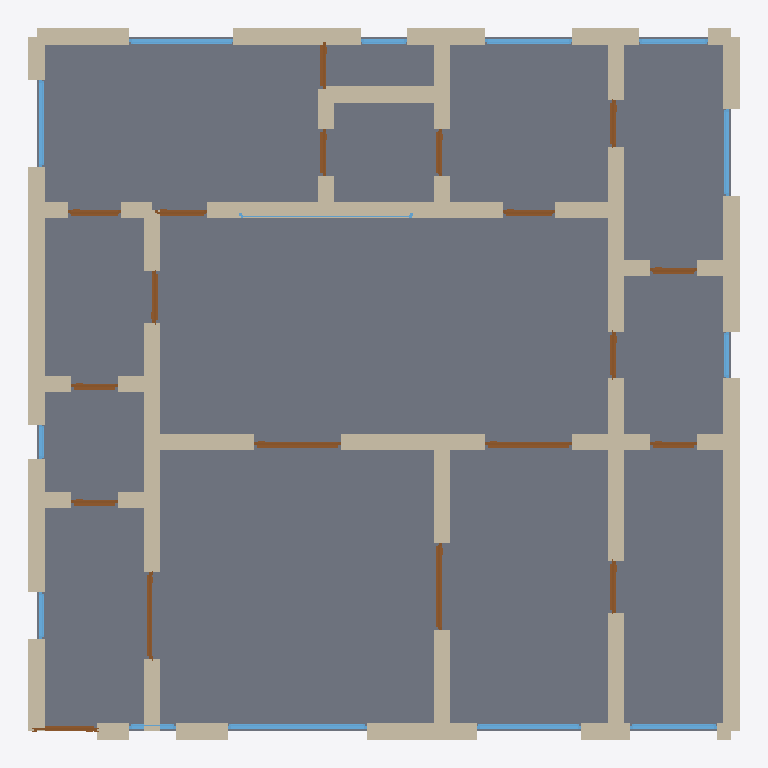
Plan cut of the same IFC building model at storey 'Ground Floor' (level 0.00 m, cut at 1.40 m), seen from above with north up, elements coloured by IFC class: 57 walls (beige), 19 doors (brown), 14 windows (light blue), 1 slab (grey). Cut surfaces are drawn darker.
Extent 12.3 m × 12.3 m × 2.9 m (x, y, z). Storeys (1): Ground Floor at 0.00 m. Elements (92): 58 IfcWall, 19 IfcDoor, 14 IfcWindow, 1 IfcSlab.

HEADER;
FILE_DESCRIPTION(('ViewDefinition[DesignTransferView]'),'2;1');
FILE_NAME('/dev/null','2026-05-05T16:04:43+05:30',(''),(''),'IfcOpenShell 0.8.5','IfcOpenShell 0.8.5','Nobody');
FILE_SCHEMA(('IFC4'));
ENDSEC;
DATA;
#1=IFCPROJECT('0mwfVrwpD0aONYRtntR4HX',$,'A Manchester Greater area / Solihull detached suburban 4-bed',$,$,$,$,(#10),#5);
#12=IFCSITE('0t7nD10u1CugrAyAVmQuS7',$,'Site',$,$,$,$,$,$,$,$,$,$,$);
#13=IFCBUILDING('3qMKsCwvTFvxsSWQKggmiH',$,'Building',$,$,$,$,$,$,$,$,$);
#16=IFCBUILDINGSTOREY('2lRsi6a5jCofTAjrj$R$WF',$,'Ground Floor',$,$,#22,$,$,$,$);
#4024=IFCSLAB('2$7H45BIjE_91od1f_60fv',$,'Floor',$,$,#4041,#4036,$,.FLOOR.);
#134=IFCWALL('2QIhIizif0Yf32P7cym1PM',$,'Exterior Wall',$,$,#155,#150,$,$);
#332=IFCWALL('1fCDzWYTr3Z8xwW3Ae56Gk',$,'Exterior Wall',$,$,#353,#348,$,$);
#156=IFCWALL('3aTUvqU81FJgVXFH2MXOef',$,'Exterior Wall',$,$,#177,#172,$,$);
#354=IFCWALL('365IiXie9CIORiHLhtCYN5',$,'Exterior Wall',$,$,#375,#370,$,$);
#266=IFCWALL('2pBiYItRr87giuPnd8vzC4',$,'Exterior Wall',$,$,#287,#282,$,$);
#68=IFCWALL('0OWyDr_QX4ExUHlyITQtUH',$,'Exterior Wall',$,$,#89,#84,$,$);
#618=IFCWALL('1jooVgRzD2oB56KF2HZVs7',$,'Interior Wall',$,$,#639,#634,$,$);
#860=IFCWALL('2YxmnH3ePEn9x_7hUud5Wl',$,'Interior Wall',$,$,#881,#876,$,$);
#1212=IFCWALL('3NLs9BBQT6gvXtCsulpEhk',$,'Interior Wall',$,$,#1233,#1228,$,$);
#596=IFCWALL('0izUAASUD6tv8epfKkgTgm',$,'Interior Wall',$,$,#617,#612,$,$);
#882=IFCWALL('2pCq$TwwnAKvd_GMZshOqB',$,'Interior Wall',$,$,#903,#898,$,$);
#552=IFCWALL('2idjlDsRbBv8Iq9FwfNzse',$,'Interior Wall',$,$,#573,#568,$,$);
#508=IFCWALL('0pEckiFID3ZfNX4lzEgKiK',$,'Interior Wall',$,$,#529,#524,$,$);
#288=IFCWALL('0eXIjEE9v2_g9Cv6yRcEnn',$,'Exterior Wall',$,$,#309,#304,$,$);
#530=IFCWALL('2w4zsKCWb4zhwTfn1wCQbo',$,'Interior Wall',$,$,#551,#546,$,$);
#376=IFCWALL('32lHNDMwP0OhGXRHeiHLDI',$,'Exterior Wall',$,$,#397,#392,$,$);
#486=IFCWALL('0zdTKBPJbF6xwFUME3kXR_',$,'Interior Wall',$,$,#507,#502,$,$);
#244=IFCWALL('3LIhRtB8LC2PpneCOprTYz',$,'Exterior Wall',$,$,#265,#260,$,$);
#178=IFCWALL('1fJi6mgozFYh2GNwq0BeRr',$,'Exterior Wall',$,$,#199,#194,$,$);
#420=IFCWALL('1G8Sq4Uln448I0TwUmgMi0',$,'Interior Wall',$,$,#441,#436,$,$);
#222=IFCWALL('2R8whZEULFXfrn$JgQBM1d',$,'Exterior Wall',$,$,#243,#238,$,$);
#398=IFCWALL('0vC9YtsHP1DAMLU9ncHpja',$,'Interior Wall',$,$,#419,#414,$,$);
#816=IFCWALL('0PRWSncZT30AVqIBnB6DV4',$,'Interior Wall',$,$,#837,#832,$,$);
#926=IFCWALL('36Jdu8EQLELxZPLayOUSMa',$,'Interior Wall',$,$,#947,#942,$,$);
#948=IFCWALL('2$kcAArdrCVQBk7jN5oLrK',$,'Interior Wall',$,$,#969,#964,$,$);
#1234=IFCWALL('2Qre2cT7XBbgF7_BkICgkG',$,'Interior Wall',$,$,#1255,#1250,$,$);
#838=IFCWALL('0ye31bmTD8F8VLOl4Jvk42',$,'Interior Wall',$,$,#859,#854,$,$);
#904=IFCWALL('3EnolpfVT3aeZaDDtal3xn',$,'Interior Wall',$,$,#925,#920,$,$);
#970=IFCWALL('3oliqfdQv6Og$bL21xKUlp',$,'Interior Wall',$,$,#991,#986,$,$);
#794=IFCWALL('0idAi$CeX1EgltVAUeeQBS',$,'Interior Wall',$,$,#815,#810,$,$);
#46=IFCWALL('11OYGRLmb35OnNOCJZ_HeO',$,'Exterior Wall',$,$,#67,#62,$,$);
#1256=IFCWALL('3wlnjZ4Lz5aRiiEQHTp43Z',$,'Interior Wall',$,$,#1277,#1272,$,$);
#728=IFCWALL('0IgU9$o$n7GOa0rAa1whms',$,'Interior Wall',$,$,#749,#744,$,$);
#90=IFCWALL('1RhsJEyrX4oh4HGW$uQnSg',$,'Exterior Wall',$,$,#111,#106,$,$);
#574=IFCWALL('1S2cSoIKb2$O9MItOj1uve',$,'Interior Wall',$,$,#595,#590,$,$);
#1278=IFCWALL('1jkkdagUH4tvXpZagf2e8e',$,'Interior Wall',$,$,#1299,#1294,$,$);
#640=IFCWALL('0jPk6OaTf3XxVV$$dqRzn4',$,'Interior Wall',$,$,#661,#656,$,$);
#2915=IFCWINDOW('2f8wS273fA7QxI1DVHKb8t',$,'Window',$,$,#2969,#2964,$,1.2,2.4,$,$,$);
#310=IFCWALL('2qUKMH4Sj2celW87CRpwmw',$,'Exterior Wall',$,$,#331,#326,$,$);
#662=IFCWALL('0l7qyDzK15NwaQkI2SJieI',$,'Interior Wall',$,$,#683,#678,$,$);
#1102=IFCWALL('0KFBOey0PDIh5EhbP_prEJ',$,'Interior Wall',$,$,#1123,#1118,$,$);
#1190=IFCWALL('2Bo1J1aH97zB$yqdpW78YE',$,'Interior Wall',$,$,#1211,#1206,$,$);
#23=IFCWALL('23BMT$DQH8RvYsZrmUxQd6',$,'Exterior Wall',$,$,#45,#39,$,$);
#1555=IFCDOOR('2uqk3_mzr27ecq84zac1OT',$,'Door',$,$,#1639,#1634,$,2.1,1.5,$,$,$);
#3025=IFCWINDOW('0iUUjAQdX1iB3$TKpeZJDd',$,'Window',$,$,#3079,#3074,$,1.2,1.8,$,$,$);
#3190=IFCWINDOW('1j70pSBgj7Hv9LndqmbnMo',$,'Window',$,$,#3244,#3239,$,1.2,1.8,$,$,$);
#1725=IFCDOOR('293$6wWTD85eWBR95a4i3J',$,'Door',$,$,#1809,#1804,$,2.1,1.5,$,$,$);
#1810=IFCDOOR('29qE7IkpTA3AnGR5a5RhRx',$,'Door',$,$,#1894,#1889,$,2.1,1.5,$,$,$);
#442=IFCWALL('3aGzEhiR518AttJx$56SoV',$,'Interior Wall',$,$,#463,#458,$,$);
#706=IFCWALL('16deDIKd12y8qKyZa_S1rO',$,'Interior Wall',$,$,#727,#722,$,$);
#750=IFCWALL('06Xfn8f0D0ve49UQnkJIly',$,'Interior Wall',$,$,#771,#766,$,$);
#1385=IFCDOOR('1TavHckxr4vRT63XQQ$qQg',$,'Door',$,$,#1469,#1464,$,2.1,1.5,$,$,$);
#1036=IFCWALL('0Wp3Yo1Pn72efwDLS532Wf',$,'Interior Wall',$,$,#1057,#1052,$,$);
#3080=IFCWINDOW('2yQ7E$EL9CHQX8YgtJLXUV',$,'Window',$,$,#3134,#3129,$,1.2,1.5,$,$,$);
#3245=IFCWINDOW('2c6tW0pVP6kQ3lguPOfaOs',$,'Window',$,$,#3299,#3294,$,1.2,1.5,$,$,$);
#3300=IFCWINDOW('3Rtc9_b6z49wkLQvYF1R6w',$,'Window',$,$,#3354,#3349,$,1.2,1.5,$,$,$);
#3410=IFCWINDOW('1vlKkcDKv9ruPiR7cWIZja',$,'Window',$,$,#3464,#3459,$,1.2,1.5,$,$,$);
#464=IFCWALL('2QEvTGHhfBUusS1qgUYcOf',$,'Interior Wall',$,$,#485,#480,$,$);
#684=IFCWALL('3EXfDr8wv2kgk_l06RtlER',$,'Interior Wall',$,$,#705,#700,$,$);
#772=IFCWALL('2vvIAOjvT6kfTTqyYjwm4w',$,'Interior Wall',$,$,#793,#788,$,$);
#992=IFCWALL('378lZRkdHAjfDP0Y4OinOR',$,'Interior Wall',$,$,#1013,#1008,$,$);
#1014=IFCWALL('3h5Bn1Zxv5ru7mZSNFuPzK',$,'Interior Wall',$,$,#1035,#1030,$,$);
#1080=IFCWALL('11ypx0md167QXETgGFHsX7',$,'Interior Wall',$,$,#1101,#1096,$,$);
#1168=IFCWALL('1Mh5La5CzBYAruH7176QHO',$,'Interior Wall',$,$,#1189,#1184,$,$);
#1058=IFCWALL('1Ed38ONpD0bBX7KwGxzSmr',$,'Interior Wall',$,$,#1079,#1074,$,$);
#3355=IFCWINDOW('25L4barej3bPRD4J3N3lA7',$,'Window',$,$,#3409,#3404,$,1.2,1.2,$,$,$);
#200=IFCWALL('3NDurYcrL4$RtdolRgXZsE',$,'Exterior Wall',$,$,#221,#216,$,$);
#1640=IFCDOOR('04DOZlm_TBruzS6_IAcGR1',$,'Door',$,$,#1724,#1719,$,2.1,0.9,$,$,$);
#2150=IFCDOOR('0qkfvFm8L7r8DKWEiQxnn2',$,'Door',$,$,#2234,#2229,$,2.1,0.9,$,$,$);
#2235=IFCDOOR('1hDoSMV$H18PZuJ8IxYBKk',$,'Door',$,$,#2319,#2314,$,2.1,0.9,$,$,$);
#2405=IFCDOOR('34VWmndF52Suich0w1BhyI',$,'Door',$,$,#2489,#2484,$,2.1,0.9,$,$,$);
#1300=IFCDOOR('2xcXw0xyv1MhhCrGJRKhlz',$,'Door',$,$,#1384,#1379,$,2.1,1.1,$,$,$);
#2320=IFCDOOR('01kMSVT0r448Qq6UiXGd_C',$,'Door',$,$,#2404,#2399,$,2.1,0.9,$,$,$);
#2745=IFCDOOR('1a2da_A8HA7O3lHVa3TC_V',$,'Door',$,$,#2829,#2824,$,2.1,0.8,$,$,$);
#1980=IFCDOOR('2qB7TpQtj5RwLcPi0Nr0pd',$,'Door',$,$,#2064,#2059,$,2.1,0.8,$,$,$);
#2660=IFCDOOR('3cubxrzDj6Ghsh5bJMS$2p',$,'Door',$,$,#2744,#2739,$,2.1,0.8,$,$,$);
#2575=IFCDOOR('06JgDKFTn8uxXjlbIdma3x',$,'Door',$,$,#2659,#2654,$,2.1,0.8,$,$,$);
#1470=IFCDOOR('22RlLxvff8hOWZkzlyupI6',$,'Door',$,$,#1554,#1549,$,2.1,0.8,$,$,$);
#1895=IFCDOOR('03a$Z6pPjASwUJtrajZcZo',$,'Door',$,$,#1979,#1974,$,2.1,0.8,$,$,$);
#2065=IFCDOOR('3YzVP0MY5BE8DB9HSwk_dx',$,'Door',$,$,#2149,#2144,$,2.1,0.8,$,$,$);
#2830=IFCDOOR('3d_9LOdj16NBStNgiZ6ue1',$,'Door',$,$,#2914,#2909,$,2.1,0.8,$,$,$);
#2490=IFCDOOR('1tBX6cnQbBCuUCHTi$UGUg',$,'Door',$,$,#2574,#2569,$,2.1,0.8,$,$,$);
#112=IFCWALL('1EEEpWPXf1JQ$gBuZ1Tc8i',$,'Exterior Wall',$,$,#133,#128,$,$);
#3630=IFCWINDOW('3QSH4cwkr33ffbHmiet168',$,'Window',$,$,#3684,#3679,$,1.2,0.8,$,$,$);
#3465=IFCWINDOW('3TKpB1gePAOuiTrZhc1$UT',$,'Window',$,$,#3519,#3514,$,1.2,0.8,$,$,$);
#3520=IFCWINDOW('0oTqm72hzFafKDXSPurxHC',$,'Window',$,$,#3574,#3569,$,1.2,0.8,$,$,$);
#3135=IFCWINDOW('3bpOE97bH9QwCmJTQoflE2',$,'Window',$,$,#3189,#3184,$,1.2,3.0,$,$,$);
#3575=IFCWINDOW('2kgwDaTnj9NRkE2WeXnWJs',$,'Window',$,$,#3629,#3624,$,1.2,0.6,$,$,$);
#2970=IFCWINDOW('0d0ddtmnv3tvfJGUJSwQdF',$,'Window',$,$,#3024,#3019,$,1.2,0.8,$,$,$);
#1124=IFCWALL('34HSmatJj9WAalBBhtMk6H',$,'Interior Wall',$,$,#1145,#1140,$,$);
ENDSEC;
